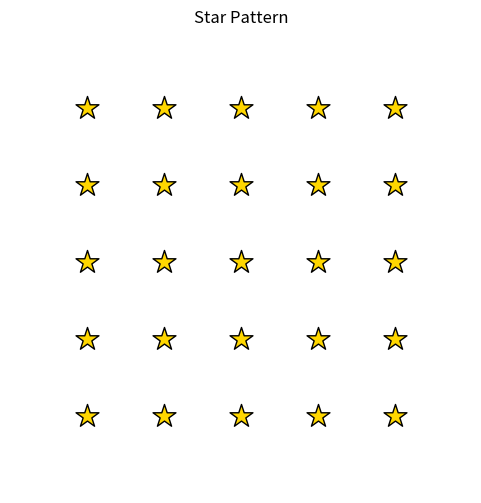

This figure's Python source:
import matplotlib.pyplot as plt
import numpy as np

rows, cols = 5, 5

x = np.arange(cols)
y = np.arange(rows)
X,y = np.meshgrid(x, y)

X = X.flatten()
Y = y.flatten()
fig, ax = plt.subplots(figsize=(6, 6))
ax.scatter(X, Y, marker='*', s=300, c='gold', edgecolors='black')

ax.set_xlim(-1, cols)
ax.set_ylim(-1, rows)
ax.set_xticks([])
ax.set_yticks([])
ax.set_frame_on(False)

ax.set_aspect('equal')
plt.title("Star Pattern")
plt.show()